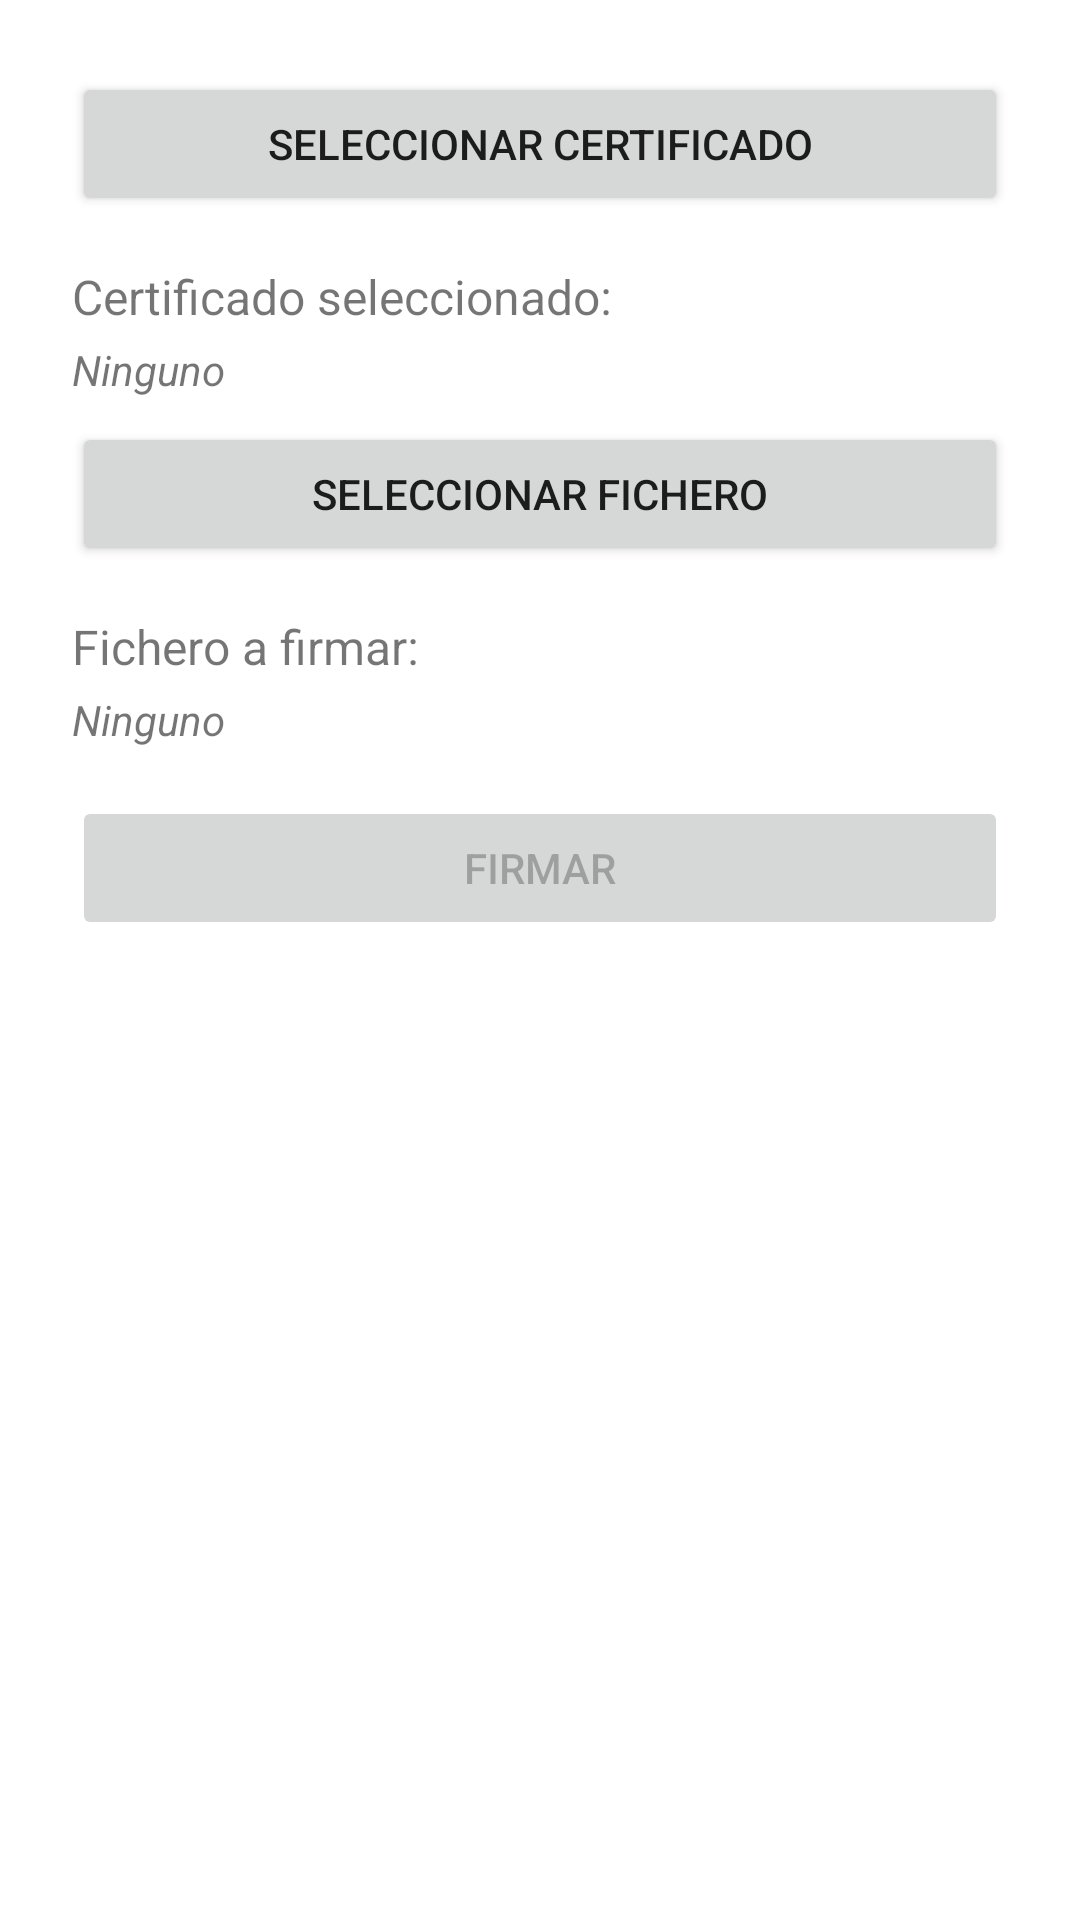

Layout XML and referenced resources for this Android screen:
<!-- AndroidManifest.xml: application theme Theme.MiniBaseApp -->
<!-- res/layout/activity_sign_with_cert.xml -->
<?xml version="1.0" encoding="utf-8"?>
<LinearLayout xmlns:android="http://schemas.android.com/apk/res/android"
    android:orientation="vertical"
    android:padding="24dp"
    android:layout_width="match_parent"
    android:layout_height="match_parent"
    android:layout_marginTop="40dp">

    
    <Button
        android:id="@+id/btnChooseCert"
        android:layout_width="match_parent"
        android:layout_height="wrap_content"
        android:text="Seleccionar certificado"
        android:layout_marginBottom="16dp" />

    <TextView
        android:id="@+id/tvSelectedCertLabel"
        android:layout_width="match_parent"
        android:layout_height="wrap_content"
        android:text="Certificado seleccionado:"
        android:textSize="16sp"
        android:layout_marginBottom="4dp" />

    <TextView
        android:id="@+id/tvSelectedCert"
        android:layout_width="match_parent"
        android:layout_height="wrap_content"
        android:text="Ninguno"
        android:textStyle="italic"
        android:layout_marginBottom="8dp" />

    
    <Button
        android:id="@+id/btnSelectFile"
        android:layout_width="match_parent"
        android:layout_height="wrap_content"
        android:text="Seleccionar fichero"
        android:layout_marginBottom="16dp" />

    <TextView
        android:id="@+id/tvSelectedFileLabel"
        android:layout_width="match_parent"
        android:layout_height="wrap_content"
        android:text="Fichero a firmar:"
        android:textSize="16sp"
        android:layout_marginBottom="4dp" />

    <TextView
        android:id="@+id/tvSelectedFile"
        android:layout_width="match_parent"
        android:layout_height="wrap_content"
        android:text="Ninguno"
        android:textStyle="italic"
        android:layout_marginBottom="8dp" />

    
    <Button
        android:id="@+id/btnSign"
        android:layout_width="match_parent"
        android:layout_height="wrap_content"
        android:text="Firmar"
        android:enabled="false"
        android:layout_marginTop="8dp" />

    
    <TextView
        android:id="@+id/tvStatus"
        android:layout_width="match_parent"
        android:layout_height="wrap_content"
        android:layout_marginTop="12dp"
        android:textSize="14sp" />

</LinearLayout>
<!-- resources referenced by this layout -->
<resources>
  <style name="Theme.MiniBaseApp" parent="Theme.MaterialComponents.DayNight.DarkActionBar">
          
          <item name="colorPrimary">@color/purple_500</item>
          <item name="colorPrimaryVariant">@color/purple_700</item>
          <item name="colorOnPrimary">@color/white</item>
          
          <item name="colorSecondary">@color/teal_200</item>
          <item name="colorSecondaryVariant">@color/teal_700</item>
          <item name="colorOnSecondary">@color/black</item>
          
          <item name="android:statusBarColor">?attr/colorPrimaryVariant</item>
          
      </style>
  <!-- not gathered from this repository: default colours our renderer supplied (Android Studio template values) -->
  <color name="purple_500">#FF6200EE</color>
  <color name="purple_700">#FF3700B3</color>
  <color name="teal_200">#FF03DAC5</color>
  <color name="teal_700">#FF018786</color>
  <color name="black">#FF000000</color>
  <color name="white">#FFFFFFFF</color>
</resources>
